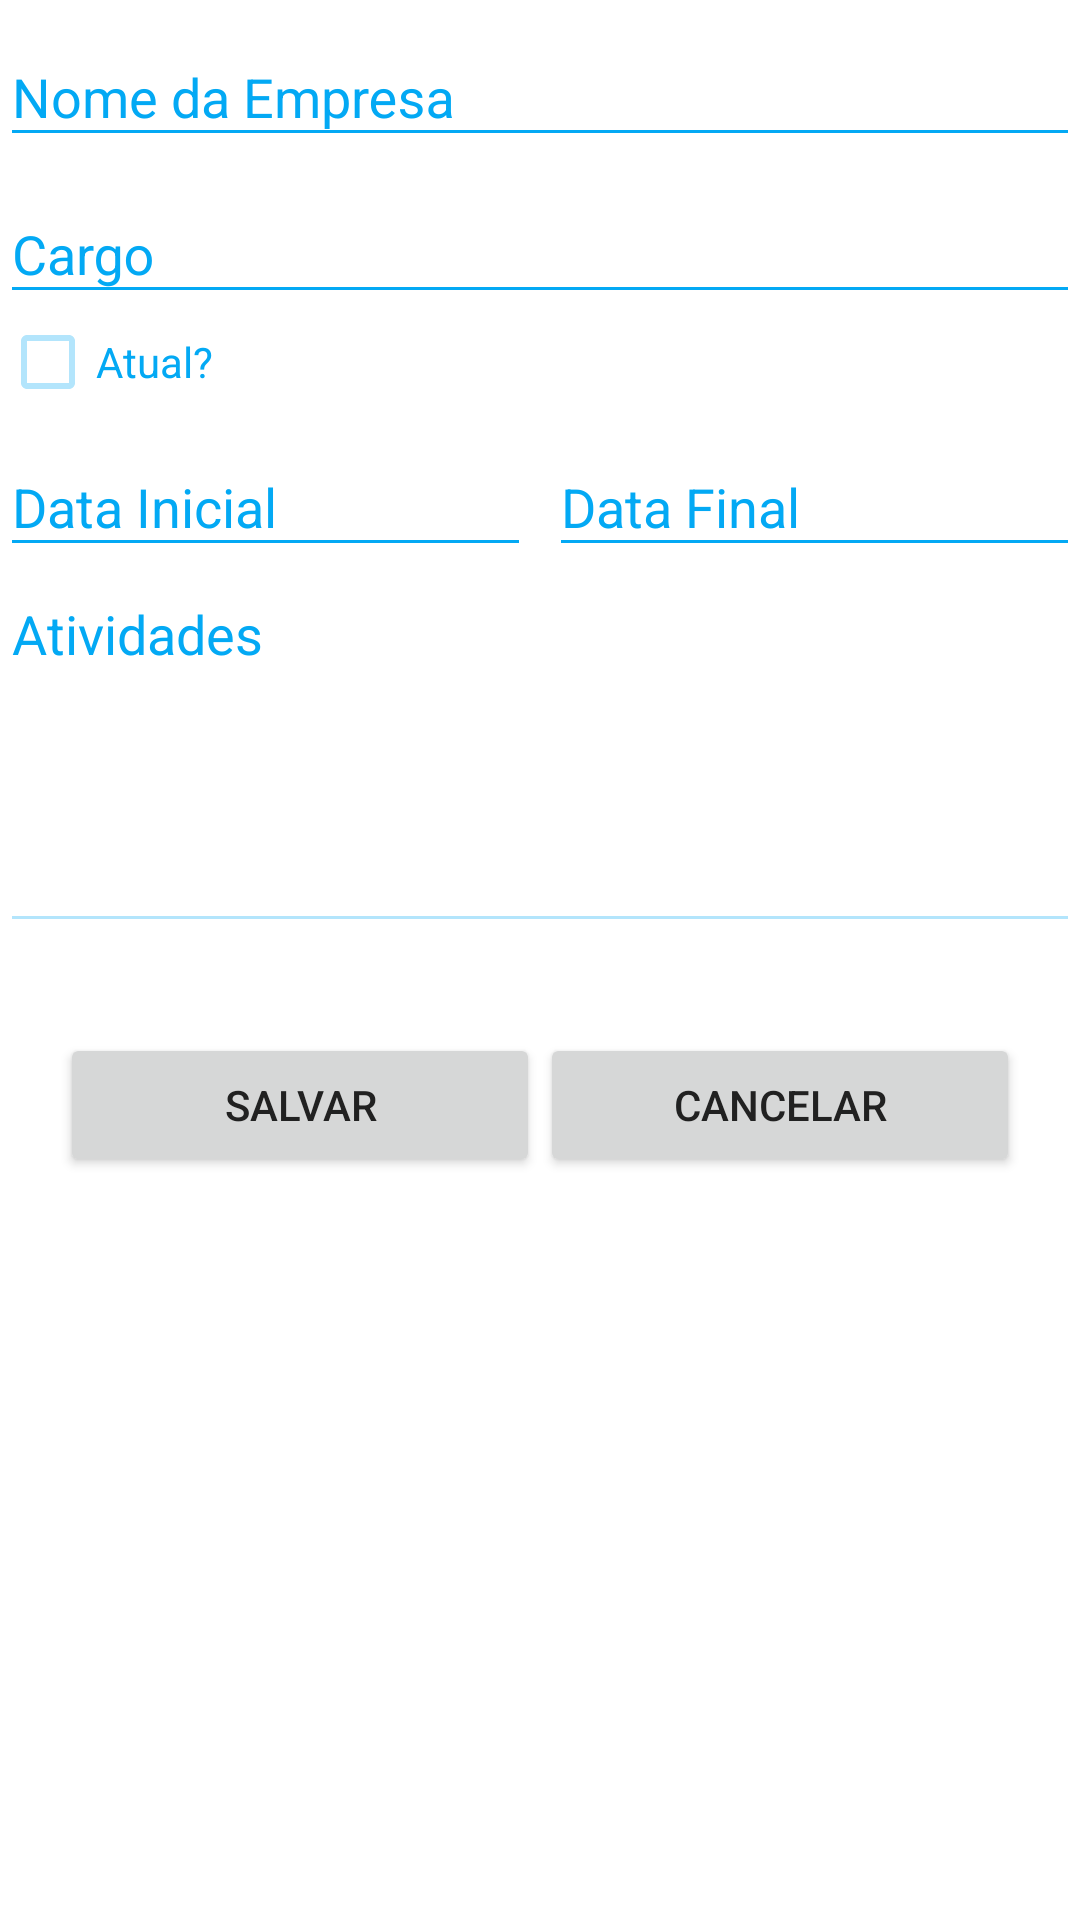

This screen was rendered from an Android layout file. Write that file and the resources it references.
<!-- AndroidManifest.xml: application theme AppTheme -->
<!-- res/layout/fragment_cadastrar_experiencia_profissional.xml -->
<?xml version="1.0" encoding="utf-8"?>

<TableLayout xmlns:android="http://schemas.android.com/apk/res/android"
xmlns:app="http://schemas.android.com/apk/res-auto"
xmlns:tools="http://schemas.android.com/tools"
android:layout_width="match_parent"
android:layout_height="match_parent"
android:background="@color/white"
android:stretchColumns="0">

<TableRow android:layout_width="wrap_content">

    <android.support.design.widget.TextInputLayout
        style="@style/StyleTextInputLayout"
        android:layout_width="match_parent"
        android:layout_height="wrap_content">

        <EditText
            android:id="@+id/fragment_experiencia_profissional_nome_empresa"
            style="@style/StyleEditText"
            android:layout_width="match_parent"
            android:layout_height="wrap_content"
            android:hint="Nome da Empresa" />

    </android.support.design.widget.TextInputLayout>

</TableRow>

<TableRow>

    <android.support.design.widget.TextInputLayout
        style="@style/StyleTextInputLayout"
        android:layout_width="match_parent"
        android:layout_height="wrap_content">

        <EditText
            android:id="@+id/fragment_experiencia_profissional_cargo"
            style="@style/StyleEditText"
            android:layout_width="match_parent"
            android:layout_height="wrap_content"
            android:hint="Cargo" />

    </android.support.design.widget.TextInputLayout>
</TableRow>

<TableRow>

    <CheckBox
        android:id="@+id/fragment_experiencia_profissional_isAtual"
        style="@style/StyleCheckBox"
        android:layout_width="match_parent"
        android:layout_height="wrap_content"
        android:text="Atual?" />

</TableRow>

<TableRow>

    <LinearLayout
        android:layout_width="match_parent"
        android:layout_height="wrap_content"
        android:orientation="horizontal">

        <android.support.design.widget.TextInputLayout
            style="@style/StyleTextInputLayout"
            android:layout_width="0dp"
            android:layout_height="wrap_content"
            android:layout_weight="1"
            android:paddingRight="3dp">

            <EditText
                android:id="@+id/fragment_experiencia_profissional_data_inicial"
                style="@style/StyleEditTextDate"
                android:layout_width="match_parent"
                android:layout_height="wrap_content"
                android:hint="Data Inicial" />

        </android.support.design.widget.TextInputLayout>

        <android.support.design.widget.TextInputLayout
            android:id="@+id/fragment_experiencia_profissional_text_input_layout_data_final"
            style="@style/StyleTextInputLayout"
            android:layout_width="0dp"
            android:layout_height="wrap_content"
            android:layout_weight="1"
            android:paddingLeft="3dp">

            <EditText
                android:id="@+id/fragment_experiencia_profissional_data_final"
                style="@style/StyleEditTextDate"
                android:layout_width="match_parent"
                android:layout_height="wrap_content"
                android:hint="Data Final" />

        </android.support.design.widget.TextInputLayout>

    </LinearLayout>

</TableRow>

<TableRow>

    <EditText
        android:id="@+id/fragment_experiencia_profissional_atividades"
        style="@style/StyleCheckBox"
        android:layout_width="match_parent"
        android:layout_height="wrap_content"
        android:lines="5"
        android:gravity="top"
        android:inputType="textMultiLine"
        android:text="Atividades" />

</TableRow>

<TableRow>

    <LinearLayout
        android:layout_width="match_parent"
        android:layout_height="wrap_content"
        android:gravity="center"
        android:orientation="horizontal"
        android:paddingLeft="20dp"
        android:paddingRight="20dp"
        android:paddingTop="30dp">

        <Button
            android:id="@+id/fragment_experiencia_profissional_btnSalvar"
            android:layout_width="0dp"
            android:layout_height="wrap_content"
            android:layout_weight="1"
            android:text="Salvar" />

        <Button
            android:id="@+id/fragment_experiencia_profissional_btnCancelar"
            android:layout_width="0dp"
            android:layout_height="wrap_content"
            android:layout_weight="1"
            android:text="Cancelar" />

    </LinearLayout>
</TableRow>


</TableLayout>
<!-- resources referenced by this layout -->
<resources>
  <color name="white">#ffffff</color>
  <style name="StyleCheckBox">
          <item name="android:textColor">@color/colorPrimary</item>
          <item name="android:theme">@style/StyleCheckBoxTheme</item>
      </style>
  <style name="StyleEditText">
          <item name="android:maxLines">1</item>
          <item name="android:maxLength">100</item>
          <item name="android:singleLine">true</item>
          <item name="android:textColor">@color/gray_75</item>
          <item name="android:inputType">textCapWords</item>
      </style>
  <style name="StyleEditTextDate">
          <item name="android:maxLines">1</item>
          <item name="android:focusable">false</item>
          <item name="android:singleLine">true</item>
          <item name="android:textColor">@color/gray_75</item>
          <item name="android:inputType">date</item>
      </style>
  <style name="StyleTextInputLayout">
          <item name="android:theme">@style/StyleTextInputLayoutTheme</item>
          <item name="android:textColorHint">@color/colorPrimary
          </item> 
      </style>
  <style name="AppTheme" parent="Theme.AppCompat.Light.NoActionBar">
          
          <item name="colorPrimary">@color/colorPrimary</item>
          <item name="colorPrimaryDark">@color/colorPrimaryDark</item>
          <item name="colorAccent">@color/colorPrimary</item>
          <item name="android:windowBackground">@color/white</item>
  
          <item name="android:textColorPrimary">@color/black_21</item>
          <item name="android:textColorSecondary">@color/gray_75</item>
          <item name="android:divider">@color/gray_d9</item>
          <item name="android:icon">@color/white</item>
  
          <item name="android:listViewStyle">@style/ListViewStyle</item>
  
  
      </style>
  <color name="colorPrimary">#03A9F4</color>
  <style name="StyleCheckBoxTheme">
          <item name="colorControlNormal">@color/lightPrimaryColor</item>
          <item name="colorControlActivated">@color/colorPrimary</item>
      </style>
  <color name="gray_75">#757575</color>
  <style name="StyleTextInputLayoutTheme">
          <item name="colorControlNormal">@color/colorPrimary</item> 
          <item name="colorControlActivated">@color/colorPrimary
          </item> 
      </style>
  <color name="colorPrimaryDark">#0288D1</color>
  <color name="black_21">#212121</color>
  <color name="gray_d9">#d9d9d9</color>
  <style name="ListViewStyle" parent="@android:style/Widget.ListView">
          <item name="android:background">@color/white</item>
          <item name="android:divider">@color/gray_d9</item>
      </style>
  <color name="lightPrimaryColor">#B3E5FC</color>
</resources>
